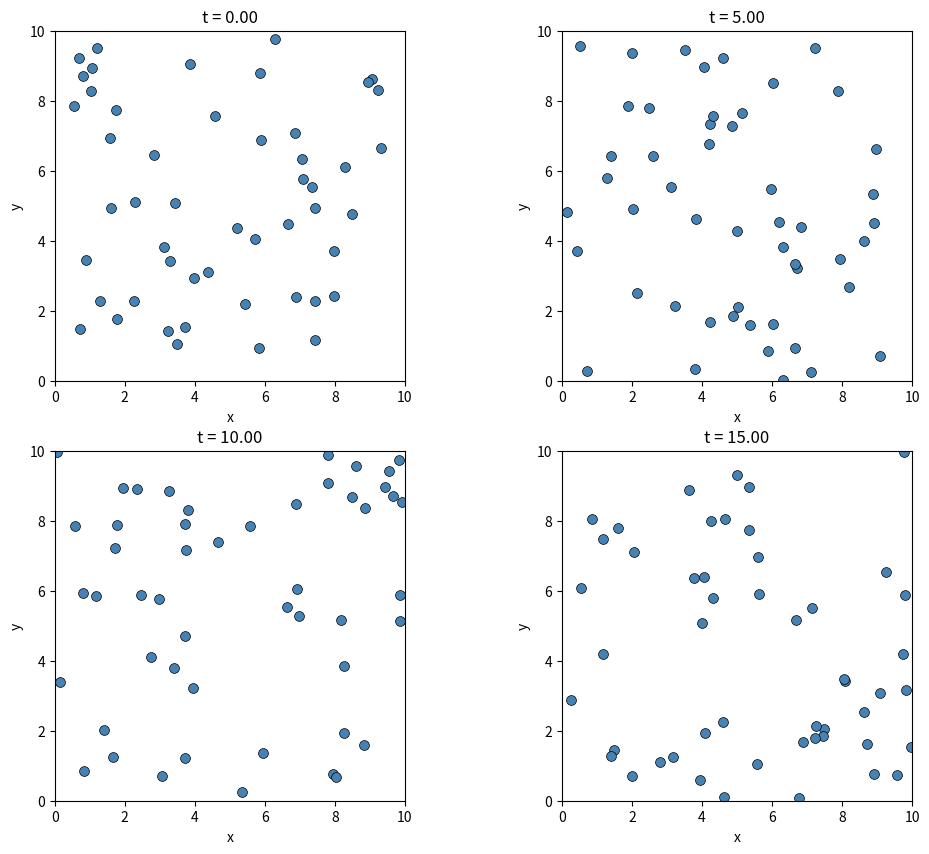
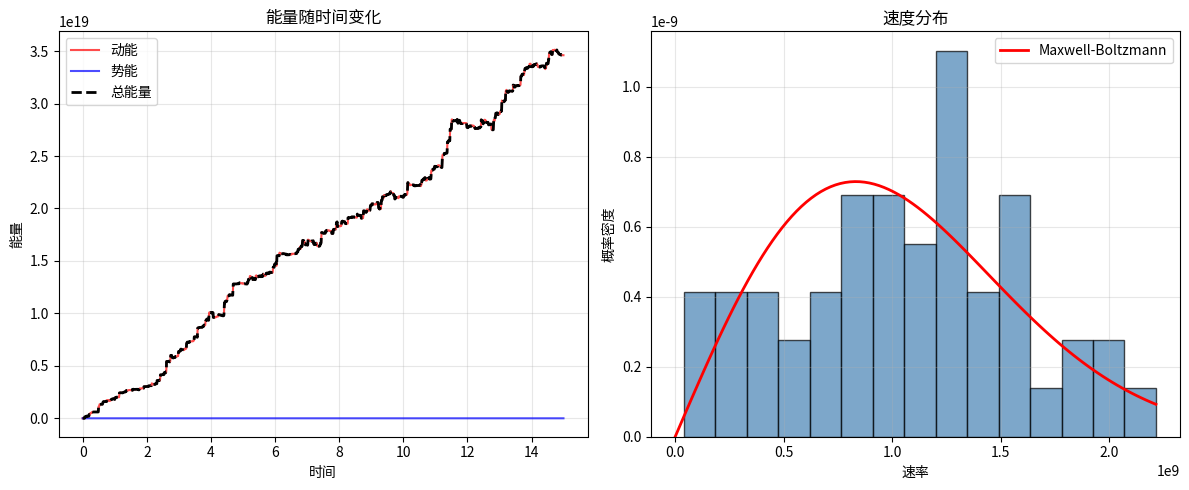

Source code (Python) for these figures, in order:
# -*- coding: utf-8 -*-
# 5.2 分子动力学
# 二维气体分子模拟

import numpy as np
import matplotlib.pyplot as plt

np.random.seed(42)

N = 50
L = 10.0
dt = 0.005
n_steps = 3000
sigma = 0.5
epsilon = 1.0
r_cut = 2.5 * sigma
mass = 1.0

positions = np.random.uniform(sigma, L - sigma, (N, 2))
velocities = np.random.randn(N, 2) * 2.0
velocities -= np.mean(velocities, axis=0)

def compute_forces(pos, N, L, sigma, epsilon, r_cut):
    forces = np.zeros((N, 2))
    potential = 0.0
    for i in range(N):
        for j in range(i + 1, N):
            dx = pos[j, 0] - pos[i, 0]
            dy = pos[j, 1] - pos[i, 1]
            if dx > L / 2: dx -= L
            elif dx < -L / 2: dx += L
            if dy > L / 2: dy -= L
            elif dy < -L / 2: dy += L

            r2 = dx ** 2 + dy ** 2
            if r2 < r_cut ** 2 and r2 > 0.01:
                r2i = sigma ** 2 / r2
                r6i = r2i ** 3
                r12i = r6i ** 2
                f_mag = 48 * epsilon * (r12i - 0.5 * r6i) / r2
                fx = f_mag * dx
                fy = f_mag * dy
                forces[i, 0] -= fx
                forces[i, 1] -= fy
                forces[j, 0] += fx
                forces[j, 1] += fy
                potential += 4 * epsilon * (r12i - r6i)
    return forces, potential

def apply_pbc(pos, L):
    pos[:, 0] = pos[:, 0] % L
    pos[:, 1] = pos[:, 1] % L

print("=== 二维分子动力学模拟 ===")
print(f"粒子数: {N}, 盒子大小: {L}x{L}")
print(f"模拟步数: {n_steps}")

KE_list = []
PE_list = []
T_list = []
frames = [0, n_steps // 3, 2 * n_steps // 3, n_steps - 1]

forces, _ = compute_forces(positions, N, L, sigma, epsilon, r_cut)

frame_data = []
for step in range(n_steps):
    velocities += 0.5 * dt * forces / mass
    positions += dt * velocities
    apply_pbc(positions, L)
    forces, PE = compute_forces(positions, N, L, sigma, epsilon, r_cut)
    velocities += 0.5 * dt * forces / mass

    KE = 0.5 * mass * np.sum(velocities ** 2)
    T = KE / N

    KE_list.append(KE)
    PE_list.append(PE)
    T_list.append(T)

    if step in frames:
        frame_data.append((step, positions.copy()))

    if (step + 1) % 1000 == 0:
        print(f"  步骤 {step+1}/{n_steps}, T={T:.3f}, KE={KE:.2f}, PE={PE:.2f}")

print(f"\n最终温度: {T_list[-1]:.3f}")
print(f"能量守恒: KE+PE变化率 = {abs((KE_list[-1]+PE_list[-1])-(KE_list[0]+PE_list[0]))/abs(KE_list[0]+PE_list[0]+1e-10)*100:.2f}%")

fig, axes = plt.subplots(2, 2, figsize=(12, 10))

for idx, (ax, (step_num, pos)) in enumerate(zip(axes.flat[:len(frame_data)], frame_data)):
    ax.scatter(pos[:, 0], pos[:, 1], s=50, c="steelblue", edgecolors="black", linewidth=0.5)
    ax.set_xlim(0, L)
    ax.set_ylim(0, L)
    ax.set_title(f"t = {step_num * dt:.2f}")
    ax.set_xlabel("x")
    ax.set_ylabel("y")
    ax.set_aspect("equal")

for ax in axes.flat[len(frame_data):]:
    ax.set_visible(False)

fig2, (ax1, ax2) = plt.subplots(1, 2, figsize=(12, 5))
t_arr = np.arange(n_steps) * dt
ax1.plot(t_arr, KE_list, "r-", label="动能", alpha=0.7)
ax1.plot(t_arr, PE_list, "b-", label="势能", alpha=0.7)
ax1.plot(t_arr, np.array(KE_list) + np.array(PE_list), "k--", label="总能量", linewidth=2)
ax1.set_xlabel("时间")
ax1.set_ylabel("能量")
ax1.set_title("能量随时间变化")
ax1.legend()
ax1.grid(True, alpha=0.3)

speeds = np.sqrt(velocities[:, 0] ** 2 + velocities[:, 1] ** 2)
ax2.hist(speeds, bins=15, density=True, alpha=0.7, color="steelblue", edgecolor="black")
v_range = np.linspace(0, max(speeds), 100)
T_final = T_list[-1]
a = mass / (T_final + 1e-10)
ax2.plot(v_range, a * v_range * np.exp(-0.5 * a * v_range ** 2), "r-", linewidth=2, label="Maxwell-Boltzmann")
ax2.set_xlabel("速率")
ax2.set_ylabel("概率密度")
ax2.set_title("速度分布")
ax2.legend()
ax2.grid(True, alpha=0.3)

plt.tight_layout()
plt.show()
